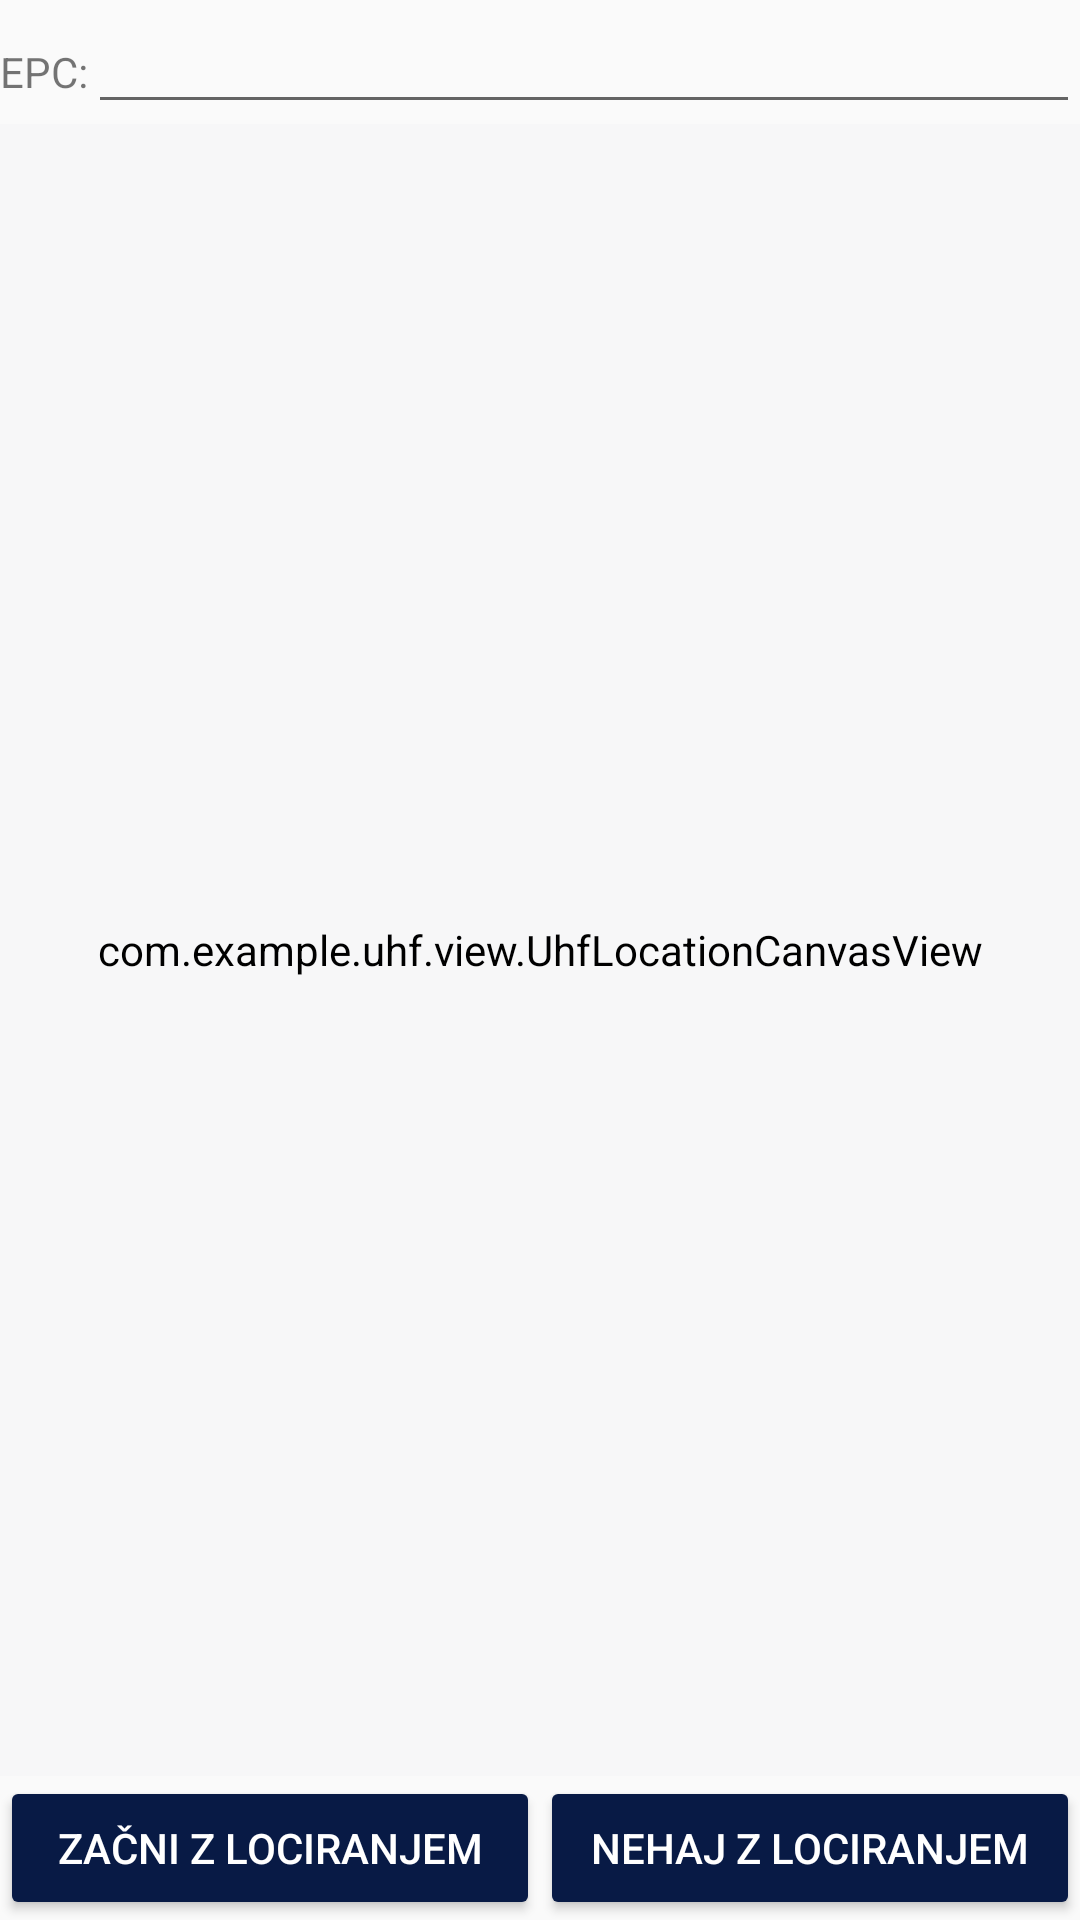

Here is an Android app screen rendered from its layout file. Give the layout XML and the strings, colors and styles it references.
<!-- AndroidManifest.xml: application theme ToolbarNormal -->
<!-- res/layout/fragment_uhflocation.xml -->
<?xml version="1.0" encoding="utf-8"?>
<FrameLayout xmlns:android="http://schemas.android.com/apk/res/android"
    xmlns:tools="http://schemas.android.com/tools"
    android:layout_width="match_parent"
    android:layout_height="match_parent"
   >

    <LinearLayout
        android:orientation="vertical"
        android:layout_width="match_parent"
        android:layout_height="match_parent">
        <LinearLayout
            android:orientation="horizontal"
            android:layout_width="match_parent"
            android:layout_height="wrap_content">
            <TextView
                android:layout_width="wrap_content"
                android:layout_height="wrap_content"
                android:text="EPC:" />
            <EditText
                android:id="@+id/etEPC"
                android:layout_width="match_parent"
                android:layout_height="wrap_content" />
        </LinearLayout>

        <LinearLayout
            android:layout_width="match_parent"
            android:layout_height="0dip"
            android:backgroundTint="@color/riko_color_gray"
            android:background="@color/riko_color_gray"
            android:layout_weight="1">
            <com.example.uhf.view.UhfLocationCanvasView
                android:orientation="horizontal"
                android:id="@+id/llChart"
                android:layout_width="fill_parent"
                android:layout_height="fill_parent"
                android:gravity="center"
                android:backgroundTint="@color/riko_color_gray"
                android:background="@color/riko_color_gray"
                />
        </LinearLayout>

        <LinearLayout
            android:orientation="vertical"
            android:layout_width="match_parent"
            android:layout_height="wrap_content">
            <LinearLayout
                android:orientation="horizontal"
                android:layout_width="match_parent"

                android:weightSum="2"
                android:layout_height="wrap_content">
                <Button
                    android:backgroundTint="@color/main_color_riko"
                    android:textColor="@color/white"
                    android:id="@+id/btStart"
                    android:text="@string/start_location"
                    android:layout_weight="1"
                    android:layout_width="0dp"
                    android:layout_height="match_parent" />
                <Button
                    android:backgroundTint="@color/main_color_riko"
                    android:textColor="@color/white"
                    android:id="@+id/btStop"
                    android:text="@string/stop_location"
                    android:layout_weight="1"
                    android:layout_width="0dp"
                    android:layout_height="match_parent" />
            </LinearLayout>
        </LinearLayout>
    </LinearLayout>
</FrameLayout>
<!-- resources referenced by this layout -->
<resources>
  <color name="main_color_riko">#081A45</color>
  <color name="riko_color_gray">#f7f7f8</color>
  <color name="white">#FFFFFF</color>
  <string name="start_location">Začni z lociranjem</string>
  <string name="stop_location">Nehaj z lociranjem</string>
  <style name="ToolbarNormal" parent="@style/Theme.AppCompat.DayNight.DarkActionBar">
          <item name="colorPrimary">#081A45</item>
  
  
      </style>
</resources>
